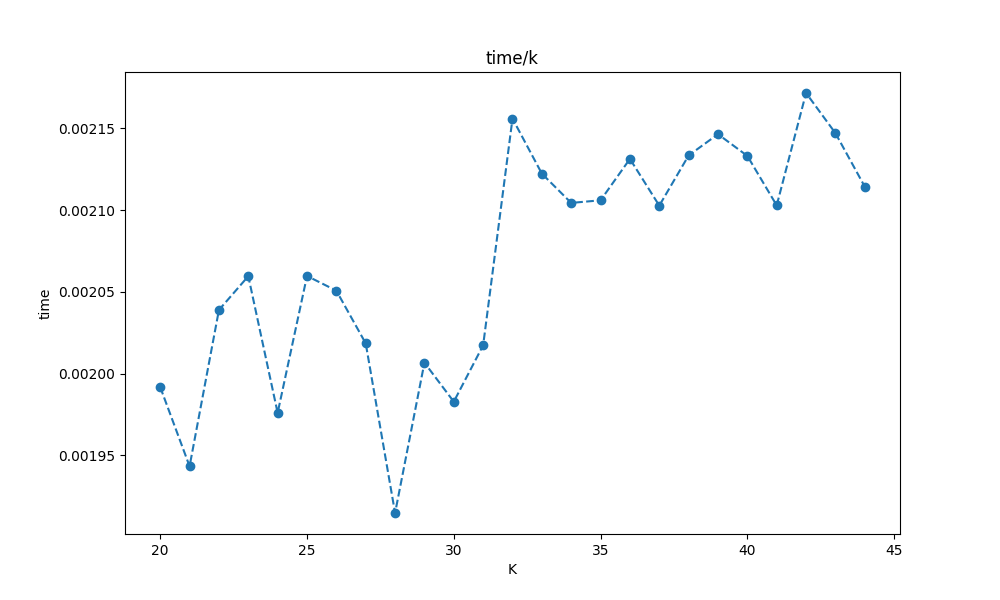

The file beside this chart, header and first rows:
20, 0.002079600002616644
20, 0.002051
20, 0.001998
20, 0.001998
20, 0.00202
20, 0.002106
20, 0.002059
20, 0.00205
20, 0.002002
20, 0.001998
20, 0.001992
20, 0.00195
20, 0.001965
20, 0.002039
20, 0.001895
20, 0.001919
20, 0.00199
20, 0.00186
20, 0.001867
20, 0.001995
21, 0.001873
21, 0.001963
21, 0.001943
21, 0.001879
21, 0.001871
21, 0.001896
21, 0.001904
21, 0.001873
21, 0.001924
21, 0.002047
21, 0.001922
21, 0.001941
21, 0.001935
21, 0.001897
21, 0.001941
21, 0.001952
21, 0.001959
21, 0.002226
21, 0.001967
21, 0.001954
22, 0.001959
22, 0.002114
22, 0.002016
22, 0.001962
22, 0.0019
22, 0.002098
22, 0.001962
22, 0.001915
22, 0.001919
22, 0.001955
22, 0.001904
22, 0.001899
22, 0.001943
22, 0.002665
22, 0.002669
22, 0.001979
22, 0.00198
22, 0.001944
22, 0.001984
22, 0.002012
23, 0.001972
... 439 more rows
